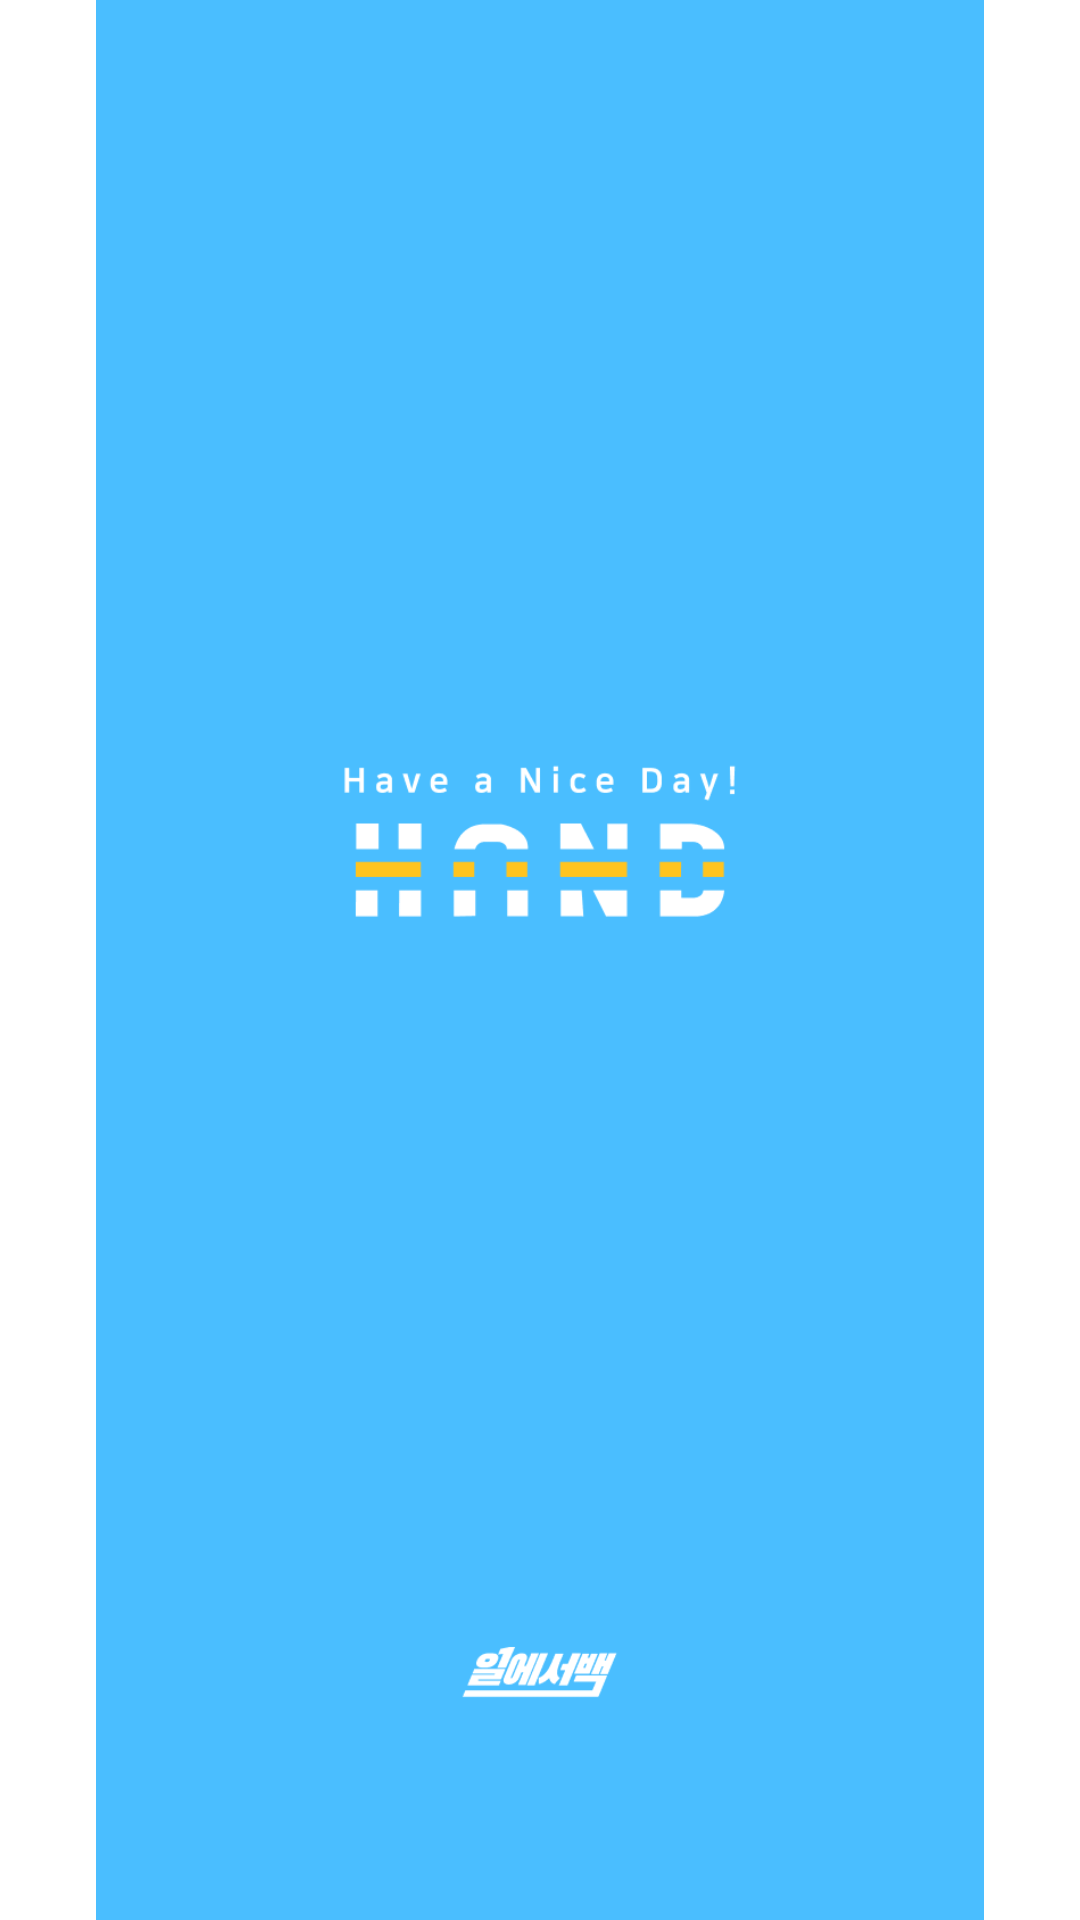

This screen was rendered from an Android layout file. Write that file and the resources it references.
<!-- AndroidManifest.xml: application theme Theme.Firebase_pt -->
<!-- res/layout/activity_splash.xml -->
<?xml version="1.0" encoding="utf-8"?>
<LinearLayout
    xmlns:android="http://schemas.android.com/apk/res/android"
    xmlns:app="http://schemas.android.com/apk/res-auto"
    xmlns:tools="http://schemas.android.com/tools"
    android:layout_width="match_parent"
    android:layout_height="match_parent"
    tools:context=".SplashActivity">

    <ImageView
        android:layout_width="match_parent"
        android:layout_height="match_parent"
        app:srcCompat="@drawable/splash" />
</LinearLayout>
<!-- resources referenced by this layout -->
<resources>
  <!-- drawable splash: png bitmap (drawable, 15874 bytes) -->
  <style name="Theme.Firebase_pt" parent="Theme.MaterialComponents.DayNight.DarkActionBar">
          
          <item name="colorPrimary">@color/purple_500</item>
          <item name="colorPrimaryVariant">@color/purple_700</item>
          <item name="colorOnPrimary">@color/white</item>
          
          <item name="colorSecondary">@color/teal_200</item>
          <item name="colorSecondaryVariant">@color/teal_700</item>
          <item name="colorOnSecondary">@color/black</item>
          
          <item name="android:statusBarColor" tools:targetApi="l">?attr/colorPrimaryVariant</item>
          
      </style>
  <!-- not gathered from this repository: default colours our renderer supplied (Android Studio template values) -->
  <color name="purple_500">#FF6200EE</color>
  <color name="purple_700">#FF3700B3</color>
  <color name="teal_200">#FF03DAC5</color>
  <color name="teal_700">#FF018786</color>
  <color name="black">#FF000000</color>
  <color name="white">#FFFFFFFF</color>
</resources>
